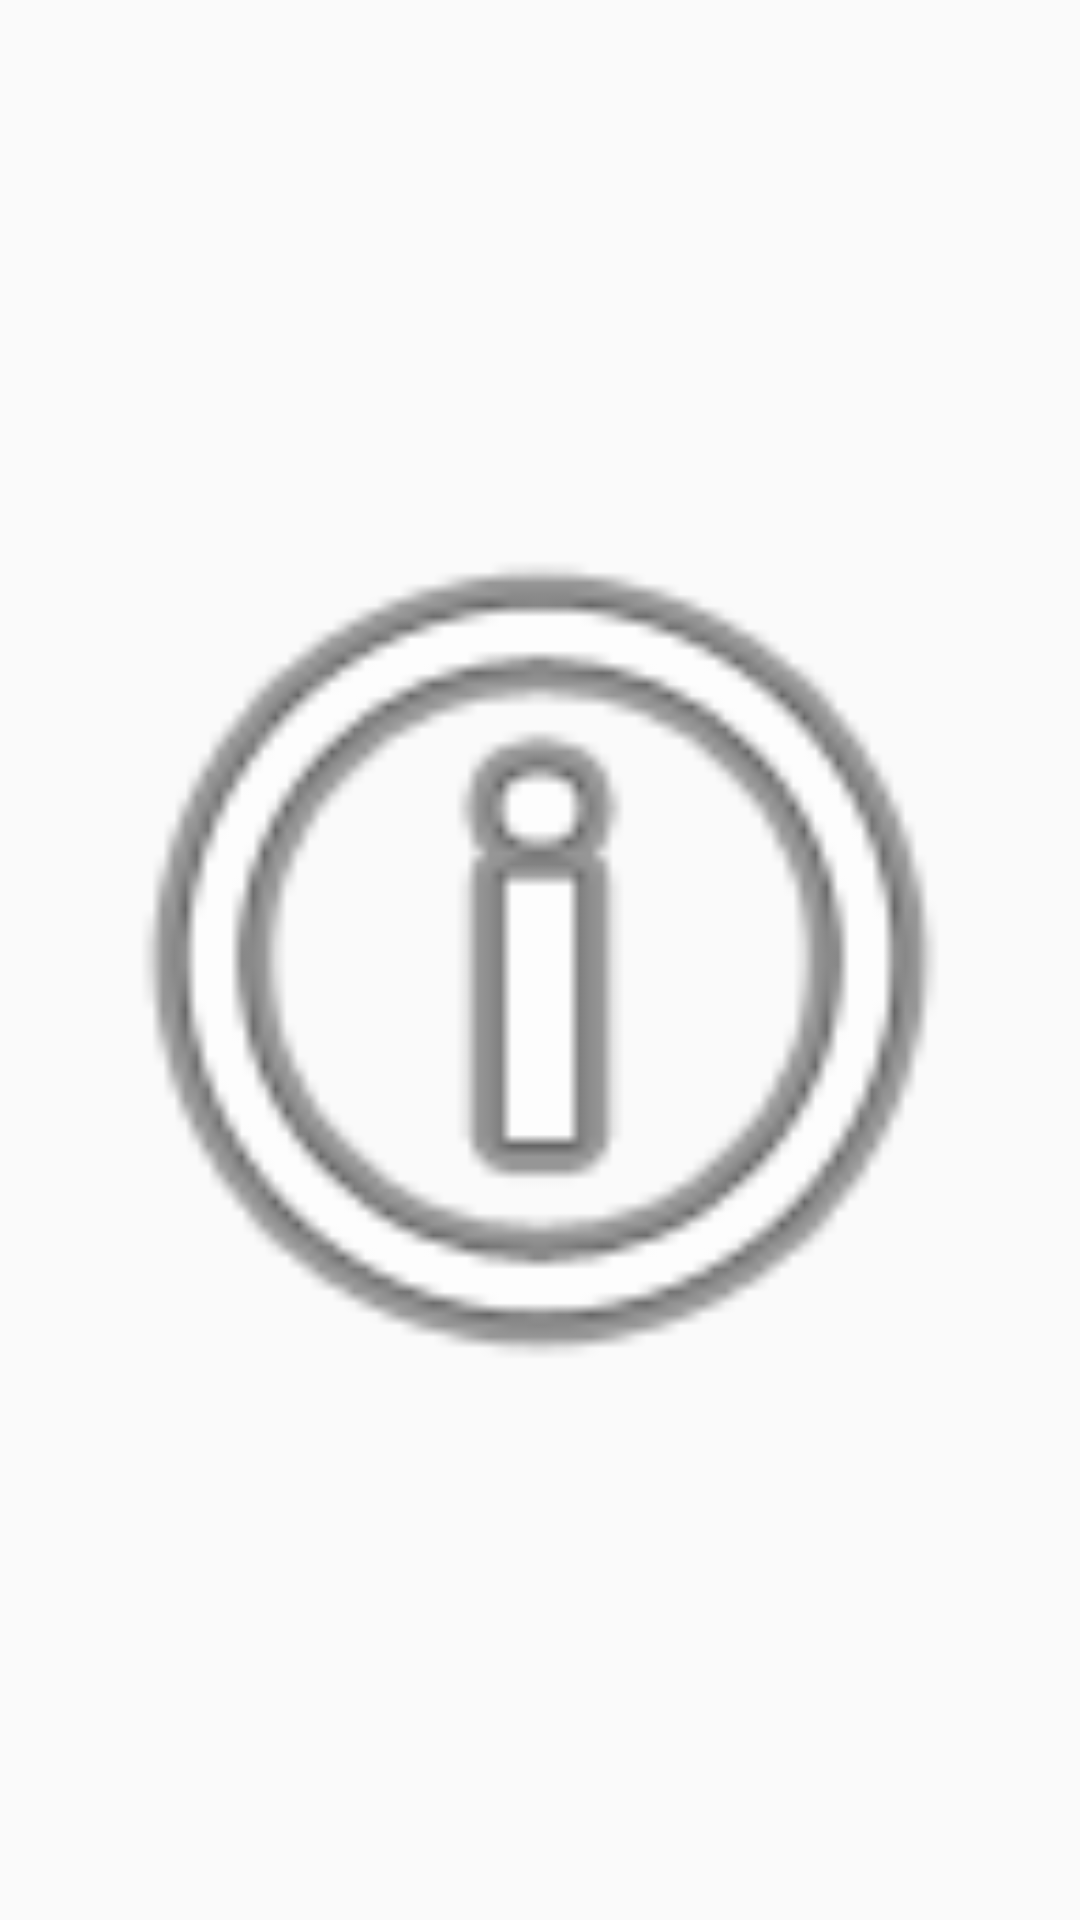

The Android layout XML behind this screen, and the referenced resources:
<!-- AndroidManifest.xml: application theme AppTheme -->
<!-- res/layout/photo_screen.xml -->
<?xml version="1.0" encoding="utf-8"?>
<RelativeLayout xmlns:android="http://schemas.android.com/apk/res/android"
    xmlns:app="http://schemas.android.com/apk/res-auto"
    xmlns:tools="http://schemas.android.com/tools"
    android:id="@+id/photoScreenLayout"
    android:layout_width="match_parent"
    android:layout_height="wrap_content">

    <ImageView
        android:id="@+id/photoScreenPhoto"
        android:layout_width="match_parent"
        android:layout_height="wrap_content"
        android:layout_centerInParent="true"
        android:adjustViewBounds="true"
        android:scaleType="centerCrop"
        app:srcCompat="@android:drawable/ic_menu_info_details" />
</RelativeLayout>
<!-- resources referenced by this layout -->
<resources>
  <style name="AppTheme" parent="Theme.AppCompat.Light.DarkActionBar">
          
          <item name="colorPrimary">@color/colorPrimary</item>
          <item name="colorPrimaryDark">@color/colorPrimaryDark</item>
          <item name="colorAccent">@color/colorAccent</item>
      </style>
  <color name="colorPrimary">#008577</color>
  <color name="colorPrimaryDark">#00574B</color>
  <color name="colorAccent">#D81B60</color>
</resources>
